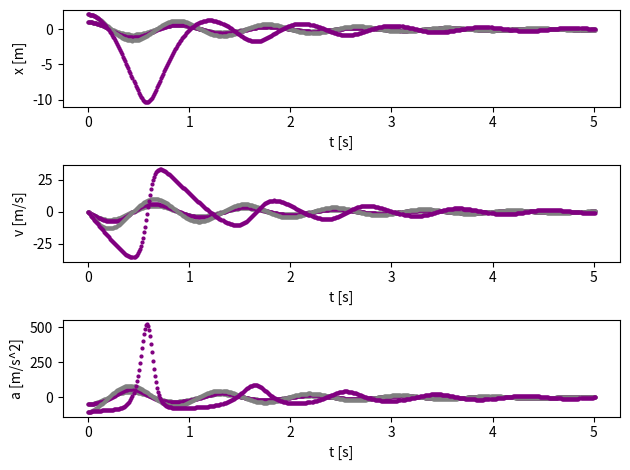

The matplotlib source for this figure:
import matplotlib.pyplot as plt
import numpy as np

class otpor:
    def __init__(self,k,t,m,x = 0,v = 0,C1 = 0.12,C2 = 0.03):
        self.k = k
        self.t = t
        self.m = m
        self.x1 = x
        self.x2 = x
        self.x3 = x
        self.C1 = C1
        self.C2 = C2
        self.g = 9.81
        self.v1 = v
        self.v2 = v
        self.v3 = v
        self.F1 = -(self.C1)*(self.v1) - self.x1*self.k
        self.F2 = -(self.C1)*(self.v2) - (self.C2)*(self.v2)**2 - self.x2*self.k
        #self.F3 = -(self.C2)*(self.v3)**2 - self.x3*self.k
        self.listax1 = [self.x1]
        self.listax2 = [self.x2]
        #self.listax3 = [self.x3]
        self.listav1 = [self.v1]
        self.listav2 = [self.v2]
        #self.listav3 = [self.v3]
        self.listaF1 = [self.F1]
        self.listaF2 = [self.F2]
        #self.listaF3 = [self.F3]
        self.listaa1 = [self.F1/self.m]
        self.listaa2 = [self.F2/self.m]
        self.listat = [0.]

    def move_euler(self):
        
        self.v1 += (self.F1/self.m)*self.dt
        self.v2 += (self.F2/self.m)*self.dt
        #self.v3 += (self.F3/self.m)*self.dt
        self.x1 += self.v1*self.dt
        self.x2 += self.v2*self.dt
        #self.x3 += self.v3*self.dt
        self.F1 = -(self.C1)*self.v1 - self.x1*self.k
        self.F2 = -(self.C1)*self.v2 - (self.C2)*(self.v2)**2 - self.x2*self.k
        #self.F3 = -(self.C2)*(self.v3)**2 - self.x3*self.k

    def euler(self,dt = 0.01):
        self.T = 0
        self.dt = dt
        while self.T < self.t:
            self.T += self.dt
            self.move_euler()
            self.listav1.append(self.v1)
            self.listav2.append(self.v2)
           # self.listav3.append(self.v3)
            self.listax1.append(self.x1)
            self.listax2.append(self.x2)
           # self.listax3.append(self.x3)
            self.listaF1.append(self.F1)
            self.listaF2.append(self.F2)
           # self.listaF3.append(self.F3)
            self.listaa1.append(self.F1/self.m)
            self.listaa2.append(self.F2/self.m)
            self.listat.append(self.T)

    def plot(self):
        plt.subplot(3,1,1) #redak, stupac, prvi graf
        plt.plot(self.listat, self.listax1, 'o', markersize = 2, c = 'gray', label = 'F1')
        plt.plot(self.listat, self.listax2, 'o', markersize = 2, c = 'purple', label = 'F2')
        plt.xlabel("t [s]")
        plt.ylabel('x [m]')
        plt.grid()
        plt.tight_layout()

        plt.subplot(3,1,2)
        plt.plot(self.listat, self.listav1, 'o', markersize = 2, c = 'gray', label = 'F1')
        plt.plot(self.listat, self.listav2, 'o', markersize = 2, c = 'purple', label = 'F2')
        plt.xlabel("t [s]")
        plt.ylabel('v [m/s]')
        plt.grid()
        plt.tight_layout()

        plt.subplot(3,1,3)
        plt.plot(self.listat,self.listaa1, 'o', markersize = 2, c = 'gray', label = 'F1')
        plt.plot(self.listat,self.listaa2, 'o', markersize = 2, c = 'purple', label = 'F2')
        plt.xlabel("t [s]")
        plt.ylabel('a [m/s^2]')
        plt.grid()
        plt.tight_layout()
        plt.show()
        

h1 = otpor(5,5,0.1,1,0)
h1.euler()
h1.plot()


h2 = otpor(5,5,0.1,2.1,0)
h2.euler()
h2.plot()